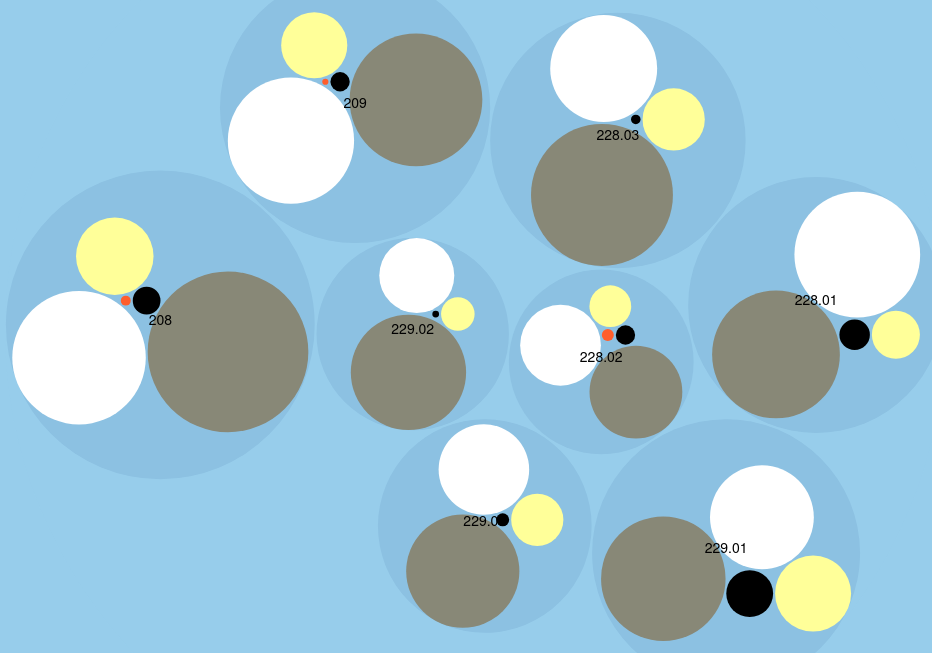
D3 v3 page, settled after 480 driven frames (8 s of simulated time); the page loaded 1 data file(s).



var margin = 20,
    diameter = 960,
    color = d3.scale.category20c();

var color = d3.scale.linear()
    .domain([-1, 10])
    .range(["hsl(200,80%,80%)", "hsl(230,30%,40%)"])
    .interpolate(d3.interpolateHcl);

var pack = d3.layout.pack()
    .padding(2)
    .size([diameter - margin, diameter - margin])
    .value(function(d) { return d.size; })

var svg = d3.select("body").append("svg")
    .attr("width", diameter)
    .attr("height", diameter)
  .append("g")
    .attr("transform", "translate(" + diameter / 2 + "," + diameter / 2 + ")");

d3.json("MissionRace2009.json", function(error, root) {
  if (error) return console.error(error);


  var focus = root,
      nodes = pack.nodes(root),
      view;

  var circle = svg.selectAll("circle")
      .data(nodes)
    .enter().append("circle")
      .attr("class", function(d) { if (d.parent === root) {
        return ("node") ; } else if (d.name == "Black") {
          return ("node node--black") ; } else if (d.name == "White") {
            return ("node node--white") ; } else if (d.name == "Asian") {
              return ("node node--asian") ;} else if (d.name =="Hispanic or Latino") {
        return ("node node--hispanic") ; } else if (d.name == "American Indian"){
  return ("node node--americanindian") ;} ;
      })
      .style("fill", function(d) { return d.children ?  color(d.depth) : null; })
      .on("click", function(d) { if (focus !== d) zoom(d), d3.event.stopPropagation(); });

  var text = svg.selectAll("text")
      .data(nodes)
    .enter().append("text")
      .attr("class", function(d) { if (d.name == "Black") {
        return ("label--black"); } else {
          return ("label") ; }
      })
      .style("fill-opacity", function(d) { return d.parent === root ? 1 : 0; })
      .style("display", function(d) { return d.parent === root ? null : "none"; })
      .text(function(d) { return d.name; });

  var node = svg.selectAll("circle,text");

  d3.select("body")
      .style("background", color(0))
      .on("click", function() { zoom(root); });

  zoomTo([root.x, root.y, root.r * 2 + margin]);

  function zoom(d) {
    var focus0 = focus; focus = d;

    var transition = d3.transition()
        .duration(d3.event.altKey ? 7500 : 750)
        .tween("zoom", function(d) {
          var i = d3.interpolateZoom(view, [focus.x, focus.y, focus.r * 2 + margin]);
          return function(t) { zoomTo(i(t)); };
        });

    transition.selectAll("text")
      .filter(function(d) { return d.parent === focus || this.style.display === "inline"; })
        .style("fill-opacity", function(d) { return d.parent === focus ? 1 : 0; })
        .each("start", function(d) { if (d.parent === focus) this.style.display = "inline"; })
        .each("end", function(d) { if (d.parent !== focus) this.style.display = "none"; });
  }

  function zoomTo(v) {
    var k = diameter / v[2]; view = v;
    node.attr("transform", function(d) { return "translate(" + (d.x - v[0]) * k + "," + (d.y - v[1]) * k + ")"; });
    circle.attr("r", function(d) { return d.r * k; });
  }
});

d3.select(self.frameElement).style("height", diameter + "px");



### data: MissionRace2009.json
{
 "name": "2009",
 "children": [
  {
   "name": "208",
   "children": [
    "{... 2 keys}",
    "{... 2 keys}",
    "{... 2 keys}",
    "{... 2 keys}",
    "{... 2 keys}"
   ]
  },
  {
   "name": "209",
   "children": [
    "{... 2 keys}",
    "{... 2 keys}",
    "{... 2 keys}",
    "{... 2 keys}",
    "{... 2 keys}"
   ]
  },
  {
   "name": "228",
   "children": [
    "{... 2 keys}",
    "{... 2 keys}",
    "{... 2 keys}",
    "{... 2 keys}"
   ]
  },
  {
   "name": "228",
   "children": [
    "{... 2 keys}",
    "{... 2 keys}",
    "{... 2 keys}",
    "{... 2 keys}",
    "{... 2 keys}"
   ]
  },
  {
   "name": "228",
   "children": [
    "{... 2 keys}",
    "{... 2 keys}",
    "{... 2 keys}",
    "{... 2 keys}"
   ]
  },
  {
   "name": "229",
   "children": [
    "{... 2 keys}",
    "{... 2 keys}",
    "{... 2 keys}",
    "{... 2 keys}"
   ]
  },
  {
   "name": "229",
   "children": [
    "{... 2 keys}",
    "{... 2 keys}",
    "{... 2 keys}",
    "{... 2 keys}"
   ]
  },
  {
   "name": "229",
   "children": [
    "{... 2 keys}",
    "{... 2 keys}",
    "{... 2 keys}",
    "{... 2 keys}"
   ]
  },
  "... 1 more items"
 ]
}